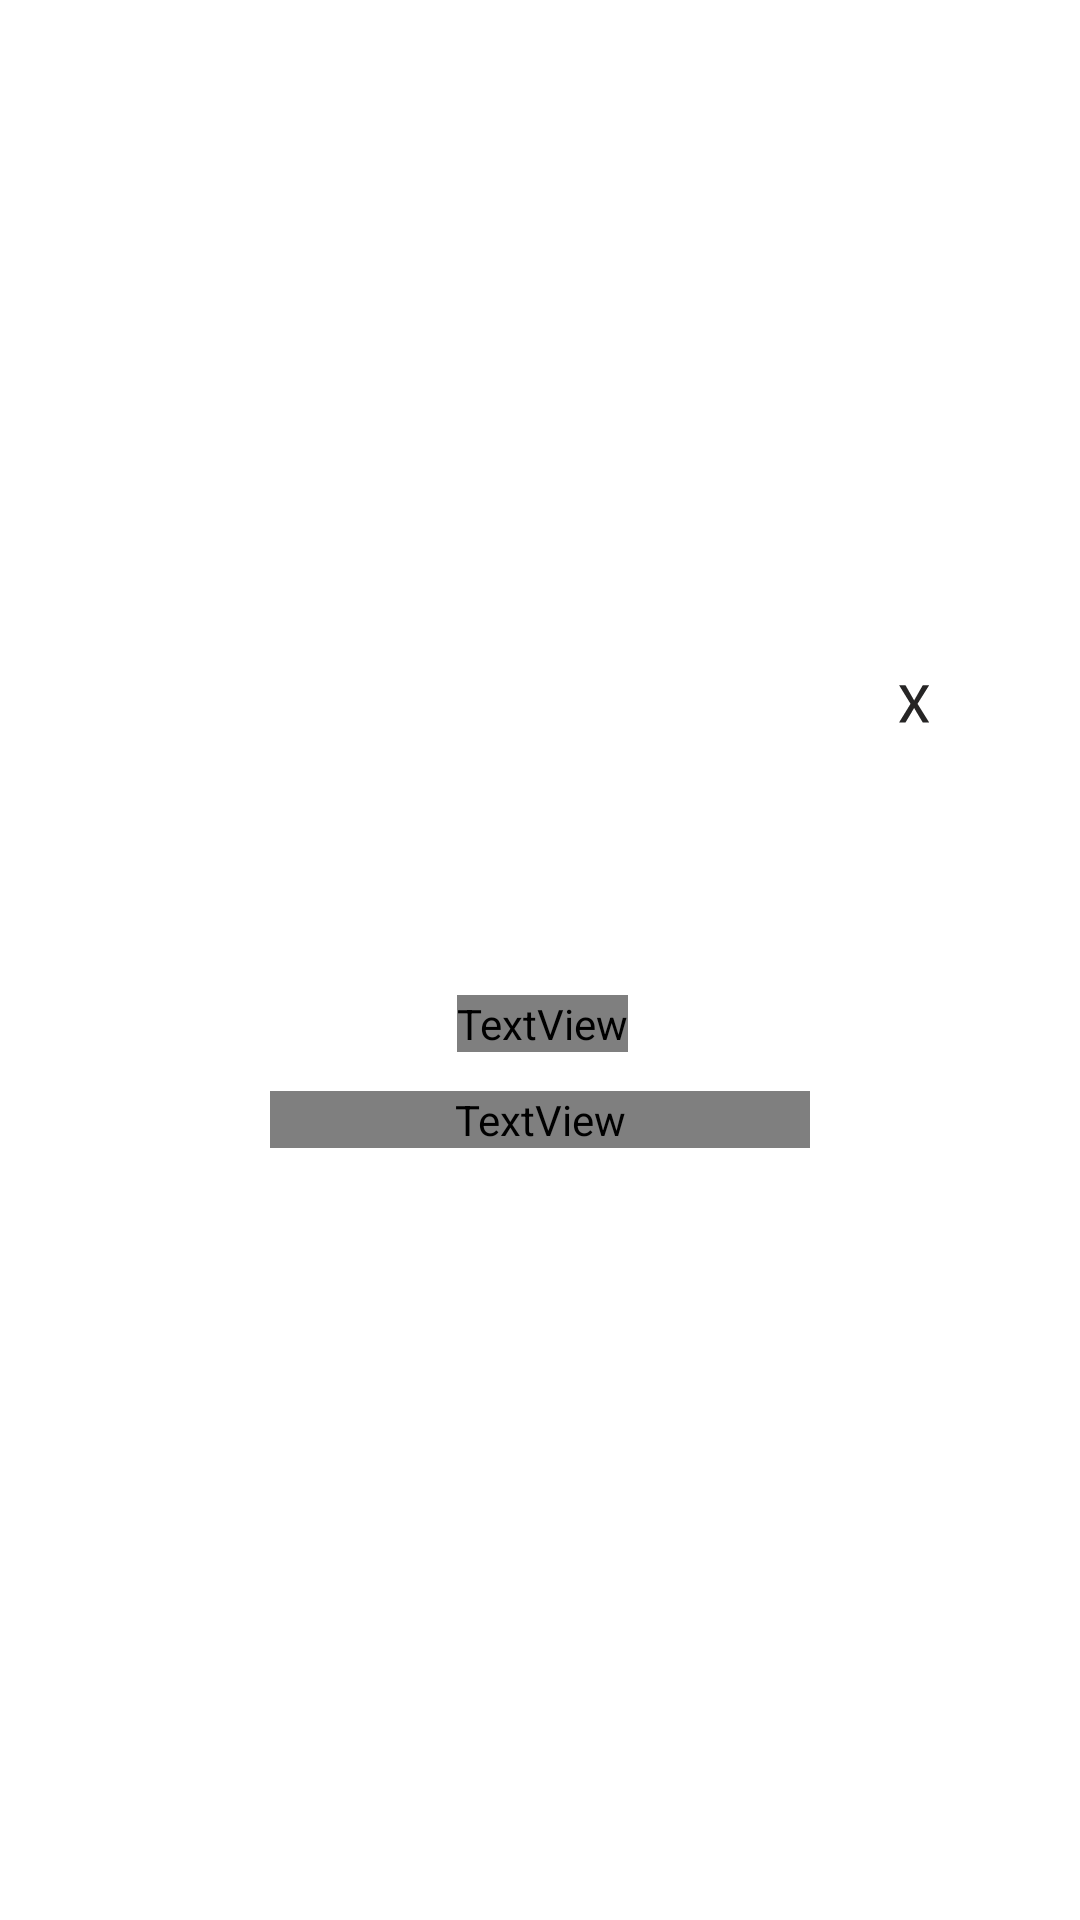

Layout XML and referenced resources for this Android screen:
<!-- AndroidManifest.xml: application theme Theme.IStudy -->
<!-- res/layout/dialog_conquista.xml -->
<?xml version="1.0" encoding="utf-8"?>
<androidx.constraintlayout.widget.ConstraintLayout xmlns:android="http://schemas.android.com/apk/res/android"
    xmlns:app="http://schemas.android.com/apk/res-auto"
    xmlns:tools="http://schemas.android.com/tools"
    android:layout_width="match_parent"
    android:layout_height="match_parent"
    android:background="@android:color/transparent">

    <androidx.constraintlayout.widget.ConstraintLayout
        android:layout_width="300dp"
        android:layout_height="216dp"
        android:background="@drawable/bg_conquista_dialog"
        app:layout_constraintBottom_toBottomOf="parent"
        app:layout_constraintEnd_toEndOf="parent"
        app:layout_constraintStart_toStartOf="parent"
        app:layout_constraintTop_toTopOf="parent">

        <TextView
            android:id="@+id/tvDescricaoConquista"
            android:layout_width="180dp"
            android:layout_height="wrap_content"
            android:fontFamily="@font/inter_regularttf"
            android:text="descricao"
            android:textAlignment="center"
            android:textColor="#242523"
            android:textSize="12dp"
            app:layout_constraintBottom_toBottomOf="parent"
            app:layout_constraintEnd_toEndOf="parent"
            app:layout_constraintStart_toStartOf="parent"
            app:layout_constraintTop_toBottomOf="@+id/tvNomeConquista"
            app:layout_constraintVertical_bias="0.22" />

        <androidx.cardview.widget.CardView
            android:id="@+id/cvConquista"
            android:layout_width="82dp"
            android:layout_height="82dp"
            app:cardCornerRadius="100dp"
            app:layout_constraintBottom_toBottomOf="parent"
            app:layout_constraintEnd_toEndOf="parent"
            app:layout_constraintStart_toStartOf="parent"
            app:layout_constraintTop_toTopOf="parent"
            app:layout_constraintVertical_bias="0.2"
            app:cardElevation="0dp">

            <ImageButton
                android:id="@+id/ibIconeConquista"
                android:layout_width="52dp"
                android:layout_height="52dp"
                android:layout_gravity="center"
                android:background="@android:color/transparent"
                android:scaleType="fitCenter">
            </ImageButton>

        </androidx.cardview.widget.CardView>

        <TextView
            android:id="@+id/tvNomeConquista"
            android:layout_width="wrap_content"
            android:layout_height="wrap_content"
            android:fontFamily="@font/lexend_semiboldttf"
            android:gravity="center"
            android:text="nome"
            android:textColor="@color/aristofany_black"
            android:textSize="18sp"
            app:layout_constraintBottom_toBottomOf="parent"
            app:layout_constraintEnd_toEndOf="parent"
            app:layout_constraintHorizontal_bias="0.503"
            app:layout_constraintStart_toStartOf="parent"
            app:layout_constraintTop_toBottomOf="@id/cvConquista"
            app:layout_constraintVertical_bias="0.123">

        </TextView>

        <View
            android:id="@+id/fechar"
            android:layout_width="50dp"
            android:layout_height="50dp"
            app:layout_constraintEnd_toEndOf="parent"
            app:layout_constraintTop_toTopOf="parent" />

    </androidx.constraintlayout.widget.ConstraintLayout>



</androidx.constraintlayout.widget.ConstraintLayout>
<!-- resources referenced by this layout -->
<resources>
  <color name="aristofany_black">#262525</color>
  <!-- drawable bg_conquista_dialog (drawable) -->
  <vector xmlns:android="http://schemas.android.com/apk/res/android" xmlns:aapt="http://schemas.android.com/aapt"
      android:viewportWidth="589.48"
      android:viewportHeight="411.3"
      android:width="589.48dp"
      android:height="411.3dp">
      <group
          android:translateX="-425.26"
          android:translateY="-198.05">
          <group>
              <clip-path
                  android:pathData="M425.261719 198.050781L1014.738281 198.050781L1014.738281 609.347656L425.261719 609.347656ZM425.261719 198.050781" />
              <group>
                  <clip-path
                      android:pathData="M463.511719 198.050781L976.488281 198.050781C986.632812 198.050781 996.359375 202.082031 1003.535156 209.253906C1010.707031 216.429688 1014.738281 226.15625 1014.738281 236.300781L1014.738281 571.097656C1014.738281 581.242188 1010.707031 590.972656 1003.535156 598.144531C996.359375 605.316406 986.632812 609.347656 976.488281 609.347656L463.511719 609.347656C453.367188 609.347656 443.640625 605.316406 436.464844 598.144531C429.292969 590.972656 425.261719 581.242188 425.261719 571.097656L425.261719 236.300781C425.261719 226.15625 429.292969 216.429688 436.464844 209.253906C443.640625 202.082031 453.367188 198.050781 463.511719 198.050781ZM463.511719 198.050781" />
                  <path
                      android:pathData="M425.261719 198.050781L1014.738281 198.050781L1014.738281 609.347656L425.261719 609.347656ZM425.261719 198.050781"
                      android:fillColor="#FFFFFF" />
              </group>
          </group>
          <group
              android:translateX="953.2941"
              android:translateY="252.9881">
              <path
                  android:pathData="M6.0625 -23.75L11.75 -14.03125L17.4375 -23.75L21.640625 -23.75L13.96875 -11.875L21.640625 0L17.4375 0L11.75 -9.21875L6.0625 0L1.859375 0L9.40625 -11.875L1.859375 -23.75ZM6.0625 -23.75"
                  android:fillColor="#262525" />
          </group>
      </group>
  </vector>
  <style name="Theme.IStudy" parent="Theme.MaterialComponents.DayNight.DarkActionBar">
          
          <item name="colorPrimary">@color/purple_500</item>
          <item name="colorPrimaryVariant">@color/istudy_roxo</item>
          <item name="colorOnPrimary">@color/white</item>
          
          <item name="colorSecondary">@color/teal_200</item>
          <item name="colorSecondaryVariant">@color/teal_700</item>
          <item name="colorOnSecondary">@color/black</item>
          
          <item name="android:statusBarColor">?attr/colorOnPrimary</item>
          
      </style>
  <color name="purple_500">#FF6200EE</color>
  <color name="istudy_roxo">#A547F9</color>
  <color name="white">#FFFFFFFF</color>
  <color name="teal_200">#FF03DAC5</color>
  <color name="teal_700">#FF018786</color>
  <color name="black">#FF000000</color>
</resources>
